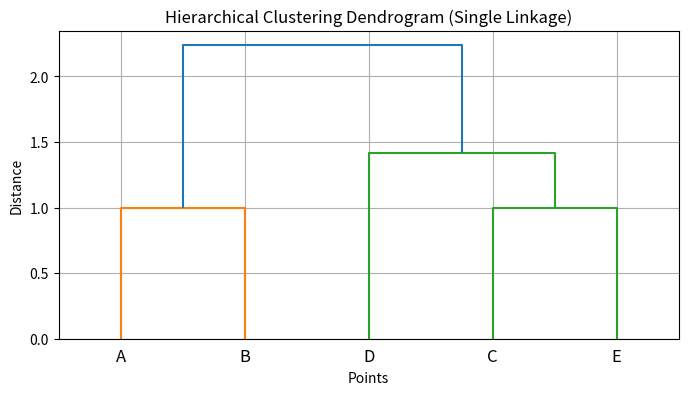

The matplotlib source for this figure:
# Question 1: Perform basic hierarchical clustering using single linkage on a small dataset.

import numpy as np
import matplotlib.pyplot as plt
from scipy.cluster.hierarchy import linkage, dendrogram

# Define the dataset (points A-E)
# A: (1,1), B: (2,1), C: (4,3), D: (5,4), E: (3,3)
data = np.array([
    [1, 1],  # A
    [2, 1],  # B
    [4, 3],  # C
    [5, 4],  # D
    [3, 3]   # E
])
labels = ['A', 'B', 'C', 'D', 'E']

# Perform hierarchical clustering using single linkage
Z = linkage(data, method='single')

# Plot the dendrogram
plt.figure(figsize=(8, 4))
dendrogram(Z, labels=labels)
plt.title("Hierarchical Clustering Dendrogram (Single Linkage)")
plt.xlabel("Points")
plt.ylabel("Distance")
plt.grid(True)
plt.show()
